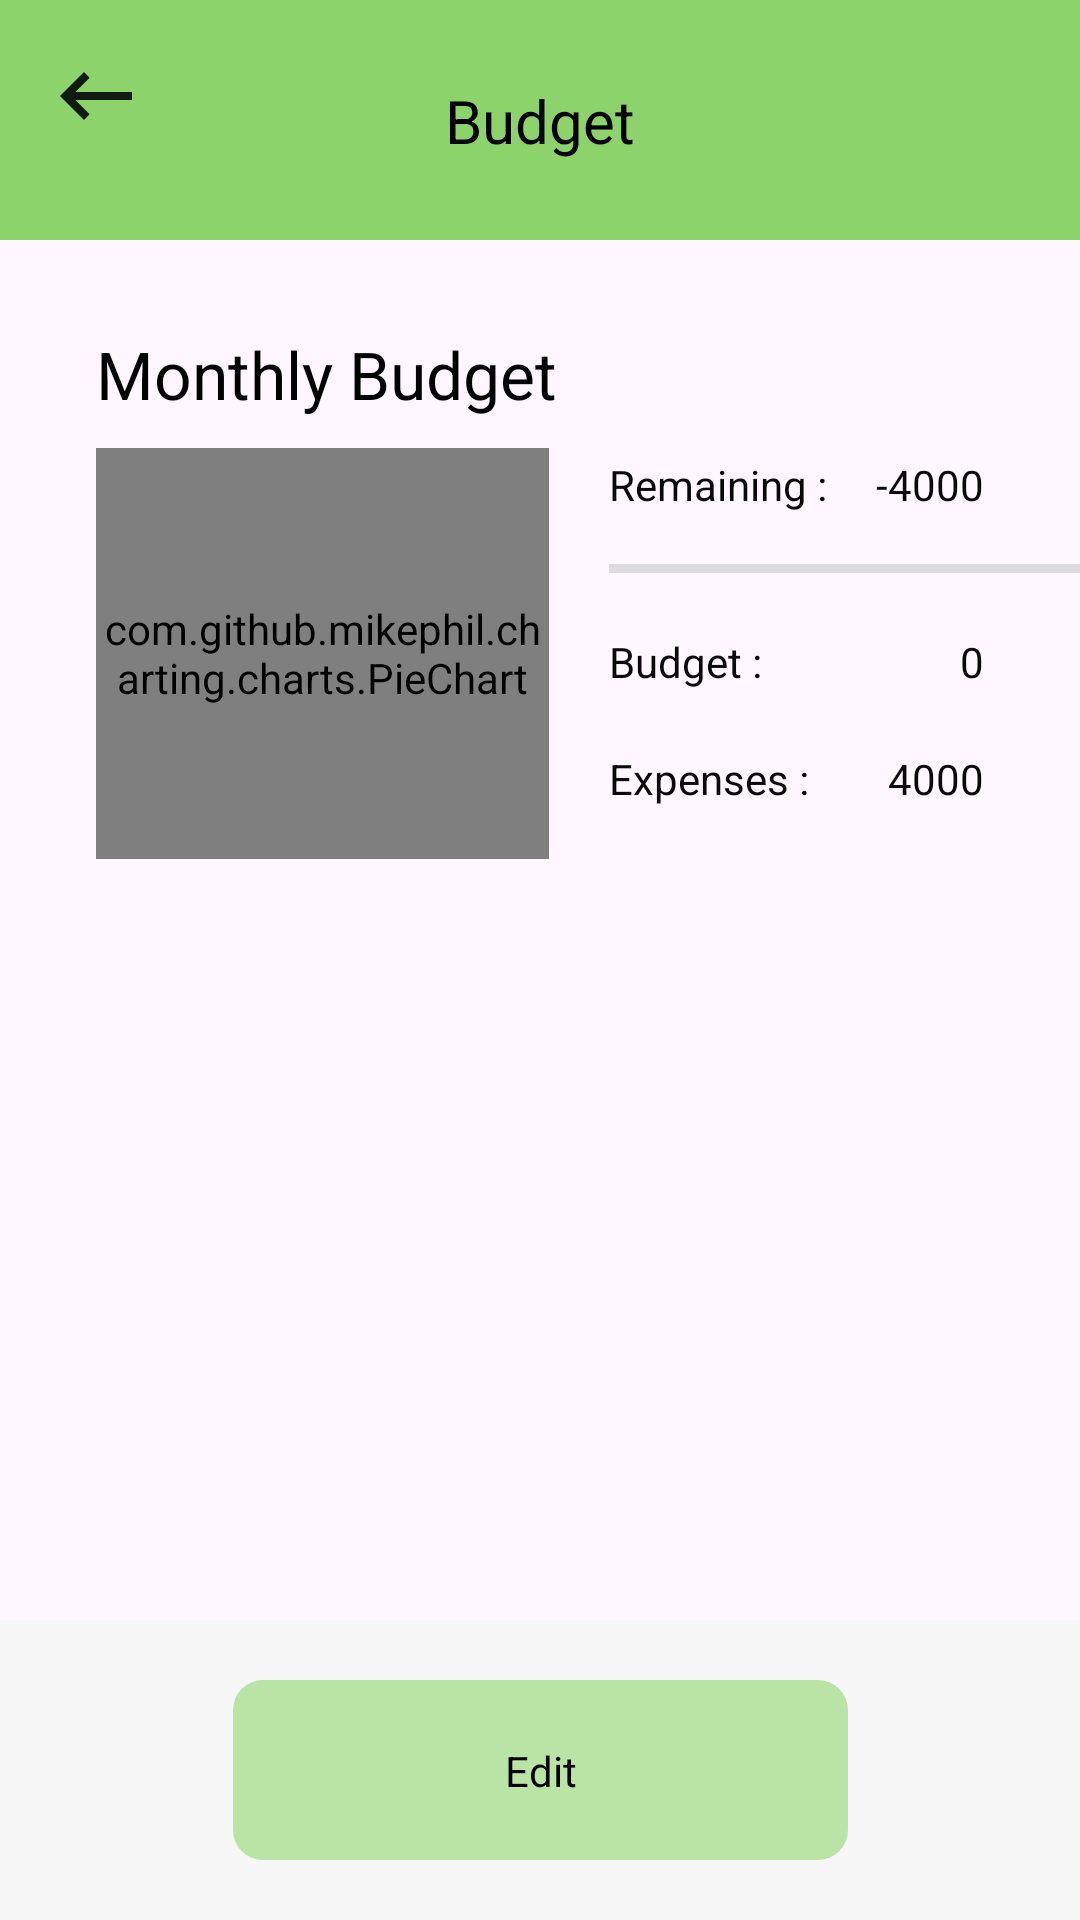

Android layout source for this screen:
<!-- AndroidManifest.xml: application theme Theme.Hepengku_ -->
<!-- res/layout/fragment_detail_monthly_budget.xml -->
<?xml version="1.0" encoding="utf-8"?>
<androidx.constraintlayout.widget.ConstraintLayout xmlns:android="http://schemas.android.com/apk/res/android"
    xmlns:app="http://schemas.android.com/apk/res-auto"
    xmlns:tools="http://schemas.android.com/tools"
    android:id="@+id/main"
    android:layout_width="match_parent"
    android:layout_height="match_parent"
    tools:context=".DetailMonthly">

    <View
        android:id="@+id/divider5"
        android:layout_width="175dp"
        android:layout_height="3dp"
        android:layout_marginStart="20dp"
        android:layout_marginTop="188dp"
        android:background="?android:attr/listDivider"
        app:layout_constraintStart_toEndOf="@+id/pie_chart"
        app:layout_constraintTop_toTopOf="parent" />

    <View
        android:id="@+id/view42"
        android:layout_width="match_parent"
        android:layout_height="100dp"
        android:background="#F7F7F7"
        app:layout_constraintBottom_toBottomOf="parent"
        app:layout_constraintEnd_toEndOf="parent"
        app:layout_constraintStart_toStartOf="parent" />

    <View
        android:id="@+id/view41"
        android:layout_width="205dp"
        android:layout_height="60dp"
        android:background="@drawable/view_rounded_6"
        app:layout_constraintBottom_toBottomOf="@id/view42"
        app:layout_constraintEnd_toEndOf="@id/view42"
        app:layout_constraintStart_toStartOf="@id/view42"
        app:layout_constraintTop_toTopOf="@+id/view42" />

    <View
        android:id="@+id/view32"
        android:layout_width="match_parent"
        android:layout_height="80dp"
        android:background="#8CD36C"
        app:layout_constraintEnd_toEndOf="parent"
        app:layout_constraintStart_toStartOf="parent"
        app:layout_constraintTop_toTopOf="parent" />

    <TextView
        android:id="@+id/tv_budget2"
        android:layout_width="wrap_content"
        android:layout_height="wrap_content"
        android:text="Budget"
        android:textColor="#000000"
        android:textSize="20sp"
        app:layout_constraintBottom_toBottomOf="@+id/view32"
        app:layout_constraintEnd_toEndOf="@id/view32"
        app:layout_constraintStart_toStartOf="@+id/view32"
        app:layout_constraintTop_toTopOf="@+id/view32" />

    <ImageView
        android:id="@+id/btnBack3"
        android:layout_width="32dp"
        android:layout_height="32dp"
        android:layout_marginStart="16dp"
        android:layout_marginTop="16dp"
        android:contentDescription="Tombol Kembali"
        android:src="@drawable/baseline_keyboard_backspace_24_black"
        app:layout_constraintStart_toStartOf="parent"
        app:layout_constraintTop_toTopOf="parent" />

    <com.github.mikephil.charting.charts.PieChart
        android:id="@+id/pie_chart"
        android:layout_width="151dp"
        android:layout_height="137dp"
        android:layout_marginTop="10dp"
        android:layout_marginStart="32dp"
        app:layout_constraintStart_toStartOf="parent"
        app:layout_constraintTop_toBottomOf="@id/tv_monthlybudget" />

    <TextView
        android:id="@+id/tv_monthlybudget"
        android:layout_width="wrap_content"
        android:layout_height="wrap_content"
        android:layout_marginStart="32dp"
        android:layout_marginTop="30dp"
        android:text="Monthly Budget"
        android:textColor="#000000"
        android:textSize="22sp"
        app:layout_constraintBottom_toTopOf="@+id/pie_chart"
        app:layout_constraintStart_toStartOf="parent"
        app:layout_constraintTop_toBottomOf="@+id/view32" />

    <TextView
        android:id="@+id/tv_remaining"
        android:layout_width="wrap_content"
        android:layout_height="wrap_content"
        android:layout_marginStart="20dp"
        android:layout_marginTop="72dp"
        android:text="Remaining :"
        android:textColor="#090909"
        app:layout_constraintStart_toEndOf="@+id/pie_chart"
        app:layout_constraintTop_toBottomOf="@+id/view32" />

    <TextView
        android:id="@+id/tv_budget4"
        android:layout_width="wrap_content"
        android:layout_height="wrap_content"
        android:layout_marginTop="40dp"
        android:text="Budget :"
        android:textColor="#090909"
        app:layout_constraintStart_toStartOf="@+id/tv_remaining"
        app:layout_constraintTop_toBottomOf="@+id/tv_remaining" />

    <TextView
        android:id="@+id/tv_expanses4"
        android:layout_width="wrap_content"
        android:layout_height="wrap_content"
        android:layout_marginTop="20dp"
        android:text="Expenses :"
        android:textColor="#090909"
        app:layout_constraintStart_toStartOf="@+id/tv_remaining"
        app:layout_constraintTop_toBottomOf="@+id/tv_budget4" />

    <TextView
        android:id="@+id/tv_nilai_remaining"
        android:layout_width="wrap_content"
        android:layout_height="wrap_content"
        android:layout_marginTop="72dp"
        android:layout_marginEnd="32dp"
        android:text="-4000"
        android:textColor="#090909"
        app:layout_constraintEnd_toEndOf="parent"
        app:layout_constraintTop_toBottomOf="@+id/view32" />

    <TextView
        android:id="@+id/tv_nilai_budget4"
        android:layout_width="wrap_content"
        android:layout_height="wrap_content"
        android:layout_marginTop="40dp"
        android:layout_marginEnd="32dp"
        android:text="0"
        android:textColor="#090909"
        app:layout_constraintEnd_toEndOf="parent"
        app:layout_constraintTop_toBottomOf="@+id/tv_nilai_remaining" />

    <TextView
        android:id="@+id/tv_nilai_expanses4"
        android:layout_width="wrap_content"
        android:layout_height="wrap_content"
        android:layout_marginTop="20dp"
        android:layout_marginEnd="32dp"
        android:text="4000"
        android:textColor="#090909"
        app:layout_constraintEnd_toEndOf="parent"
        app:layout_constraintTop_toBottomOf="@+id/tv_nilai_budget4" />

    <TextView
        android:id="@+id/tv_editbudget"
        android:layout_width="wrap_content"
        android:layout_height="wrap_content"
        android:text="Edit"
        android:textColor="#000000"
        app:layout_constraintBottom_toBottomOf="@+id/view41"
        app:layout_constraintEnd_toEndOf="@+id/view41"
        app:layout_constraintStart_toStartOf="@+id/view41"
        app:layout_constraintTop_toTopOf="@+id/view41" />

    <FrameLayout
        android:id="@+id/custom_keyboard"
        android:layout_width="match_parent"
        android:layout_height="wrap_content"
        android:visibility="gone"
        app:layout_constraintBottom_toBottomOf="parent"
        app:layout_constraintStart_toStartOf="parent"
        app:layout_constraintEnd_toEndOf="parent" />


</androidx.constraintlayout.widget.ConstraintLayout>
<!-- resources referenced by this layout -->
<resources>
  <!-- drawable baseline_keyboard_backspace_24_black (drawable) -->
  <vector xmlns:android="http://schemas.android.com/apk/res/android" android:alpha="0.88" android:autoMirrored="true" android:height="24dp" android:tint="#000000" android:viewportHeight="24" android:viewportWidth="24" android:width="24dp">
        
      <path android:fillColor="@android:color/white" android:pathData="M21,11H6.83l3.58,-3.59L9,6l-6,6 6,6 1.41,-1.41L6.83,13H21z"/>
      
  </vector>
  <!-- drawable view_rounded_6 (drawable) -->
  <?xml version="1.0" encoding="utf-8"?>
  <shape xmlns:android="http://schemas.android.com/apk/res/android" android:shape="rectangle">
      <solid android:color="#BAE4A6" />
      <corners android:radius="10dp" />
  </shape>
  <style name="Theme.Hepengku_" parent="Base.Theme.Hepengku_" />
  <style name="Base.Theme.Hepengku_" parent="Theme.Material3.DayNight.NoActionBar">
          
          
      </style>
</resources>
